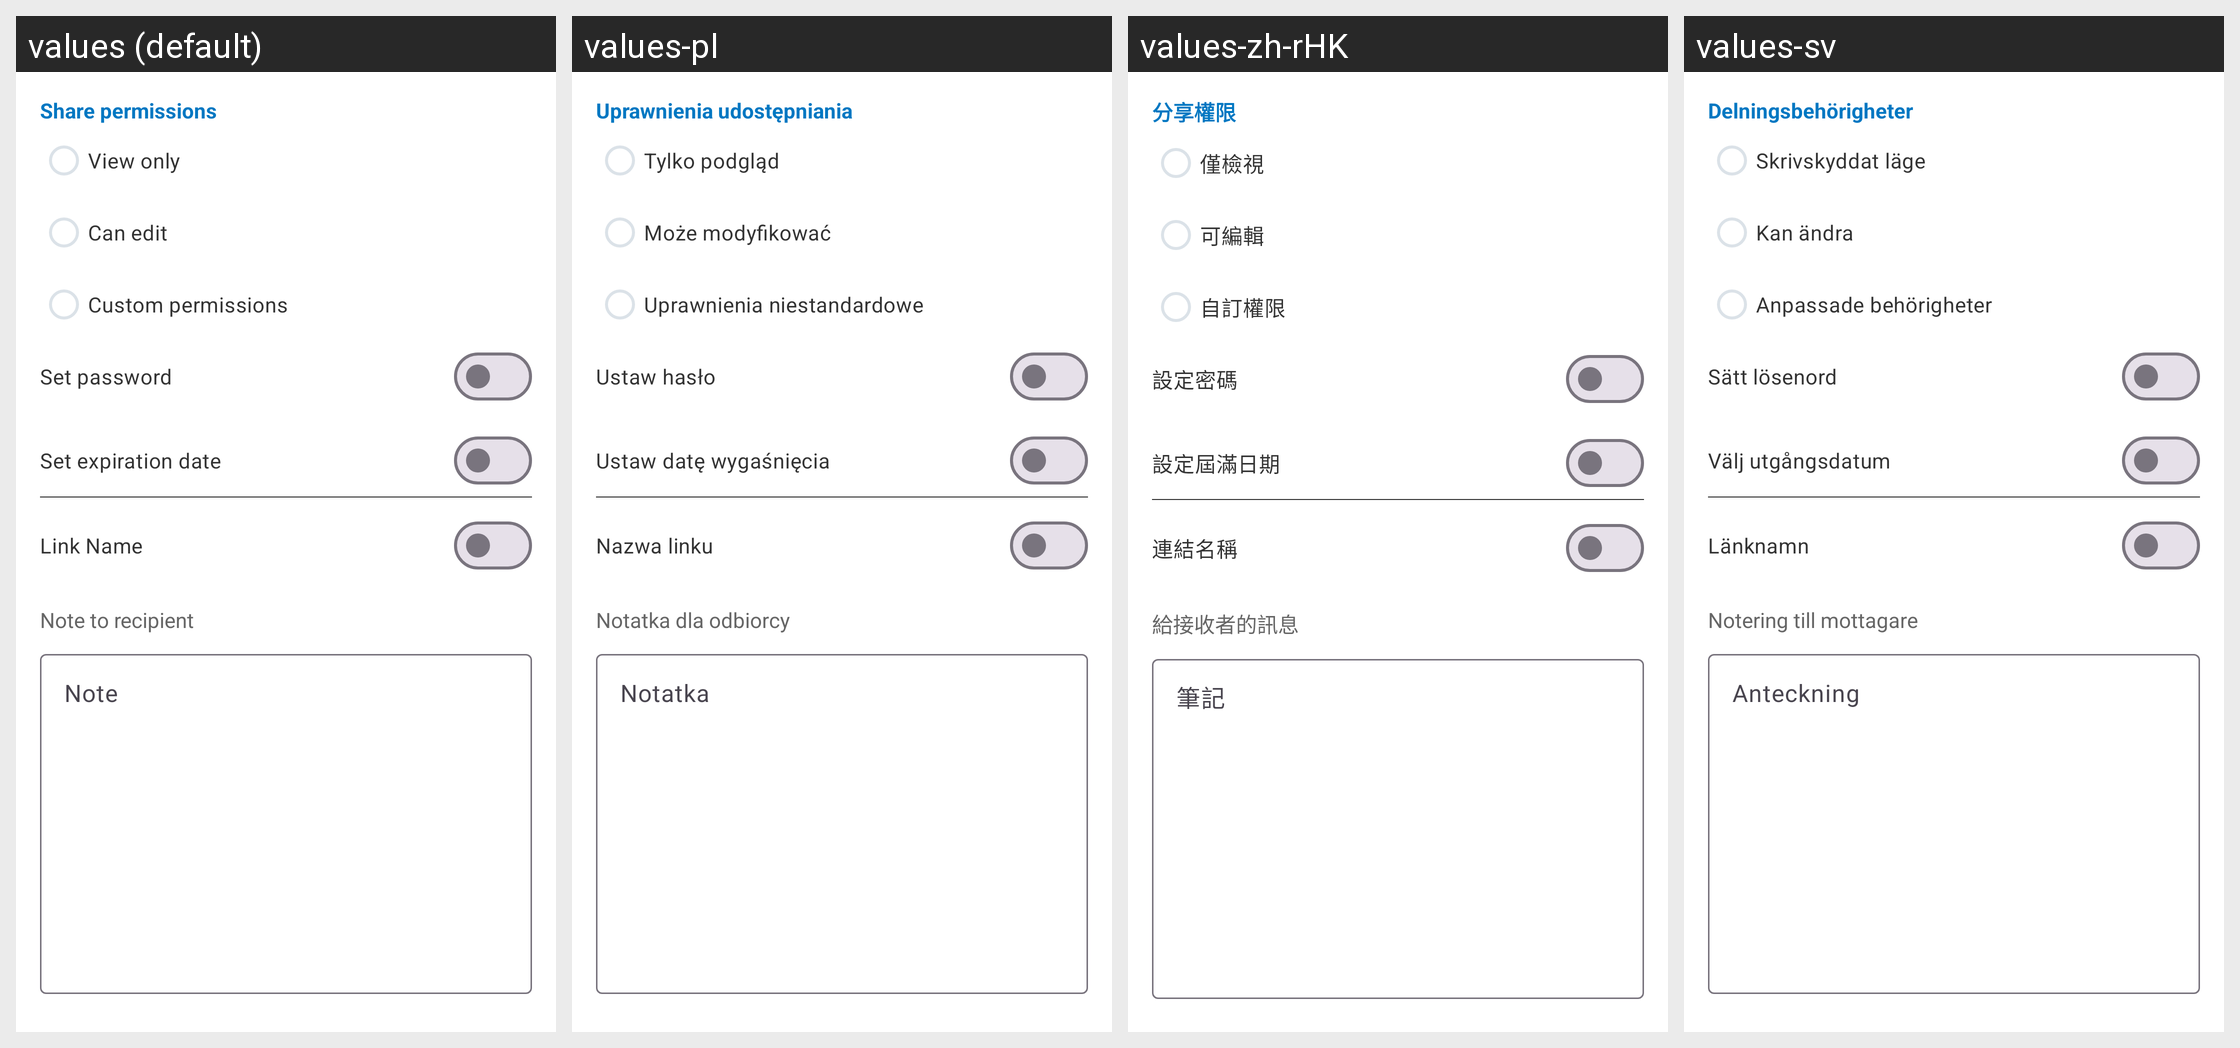

The same Android screen rendered under several of its app's locales, left to right. List the strings drawn on it with the default value and each locale's translation.
Android screen res/layout/file_details_sharing_process_fragment.xml rendered under 4 locales, left to right: values (default), values-pl, values-zh-rHK, values-sv. Device: Nexus 5 (rendered at 1080×1920; each locale shown at half size, 540×960, under a caption strip naming it); theme Theme.ownCloud.Toolbar.
Other locales in the repository, not shown: values-ar, values-ast, values-bg-rBG, values-br, values-ca, values-cs-rCZ, values-da, values-de, values-el, values-eo, values-es, values-es-rAR, values-es-rCR, values-es-rEC, values-es-rGT, values-es-rMX, values-es-rSV, values-eu, values-fa, values-fi-rFI, values-fr, values-ga, values-gd, values-gl, values-hr, values-hu-rHU, values-in, values-is, values-it, values-iw, values-ja-rJP, values-ka, values-ko, values-lo, values-lt-rLT, values-lv, values-mk, values-nb-rNO, values-nl, values-pt-rPT, values-ro, values-ru, values-sc, values-sk-rSK, values-sl, values-sq, values-sr, values-sr-rSP, values-th-rTH, values-tk, values-tr, values-ug, values-uk, values-vi, values-zh-rCN, values-zh-rTW.
Strings drawn on this screen, with the default value and each locale's value (text and hints the layout hard-codes, and strings that could not be matched under every locale, appear in the picture but are not listed):

share_permissions
  values: Share permissions
  values-pl: Uprawnienia udostępniania
  values-zh-rHK: 分享權限
  values-sv: Delningsbehörigheter

share_permission_view_only
  values: View only
  values-pl: Tylko podgląd
  values-zh-rHK: 僅檢視
  values-sv: Skrivskyddat läge

share_permission_can_edit
  values: Can edit
  values-pl: Może modyfikować
  values-zh-rHK: 可編輯
  values-sv: Kan ändra

share_custom_permission
  values: Custom permissions
  values-pl: Uprawnienia niestandardowe
  values-zh-rHK: 自訂權限
  values-sv: Anpassade behörigheter

share_no_password_title
  values: Set password
  values-pl: Ustaw hasło
  values-zh-rHK: 設定密碼
  values-sv: Sätt lösenord

share_no_expiration_date_label
  values: Set expiration date
  values-pl: Ustaw datę wygaśnięcia
  values-zh-rHK: 設定屆滿日期
  values-sv: Välj utgångsdatum

link_name
  values: Link Name
  values-pl: Nazwa linku
  values-zh-rHK: 連結名稱
  values-sv: Länknamn

share_send_note
  values: Note to recipient
  values-pl: Notatka dla odbiorcy
  values-zh-rHK: 給接收者的訊息
  values-sv: Notering till mottagare

hint_note
  values: Note
  values-pl: Notatka
  values-zh-rHK: 筆記
  values-sv: Anteckning
